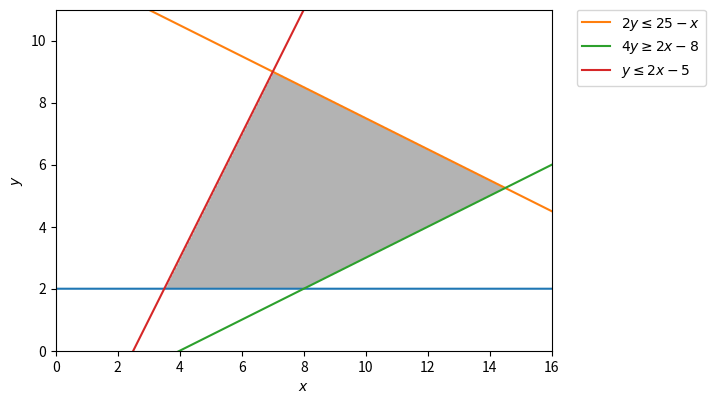

Write the Python code that produced this figure.
import numpy as np
import matplotlib.pyplot as plt

# plot the feasible region
d = np.linspace(-2,16,300)
x,y = np.meshgrid(d,d)
plt.imshow( ((y>=2) & (2*y<=25-x) & (4*y>=2*x-8) & (y<=2*x-5)).astype(int) , 
                extent=(x.min(),x.max(),y.min(),y.max()),origin="lower", cmap="Greys", alpha = 0.3);


# plot the lines defining the constraints
x = np.linspace(0, 16, 2000)
# y >= 2
y1 = (x*0) + 2
# 2y <= 25 - x
y2 = (25-x)/2.0
# 4y >= 2x - 8 
y3 = (2*x-8)/4.0
# y <= 2x - 5 
y4 = 2 * x -5

# Make plot
plt.plot(x, 2*np.ones_like(y1))
plt.plot(x, y2, label=r'$2y\leq25-x$')
plt.plot(x, y3, label=r'$4y\geq 2x - 8$')
plt.plot(x, y4, label=r'$y\leq 2x-5$')
plt.xlim(0,16)
plt.ylim(0,11)
plt.legend(bbox_to_anchor=(1.05, 1), loc=2, borderaxespad=0.)
plt.xlabel(r'$x$')
plt.ylabel(r'$y$')
plt.show()